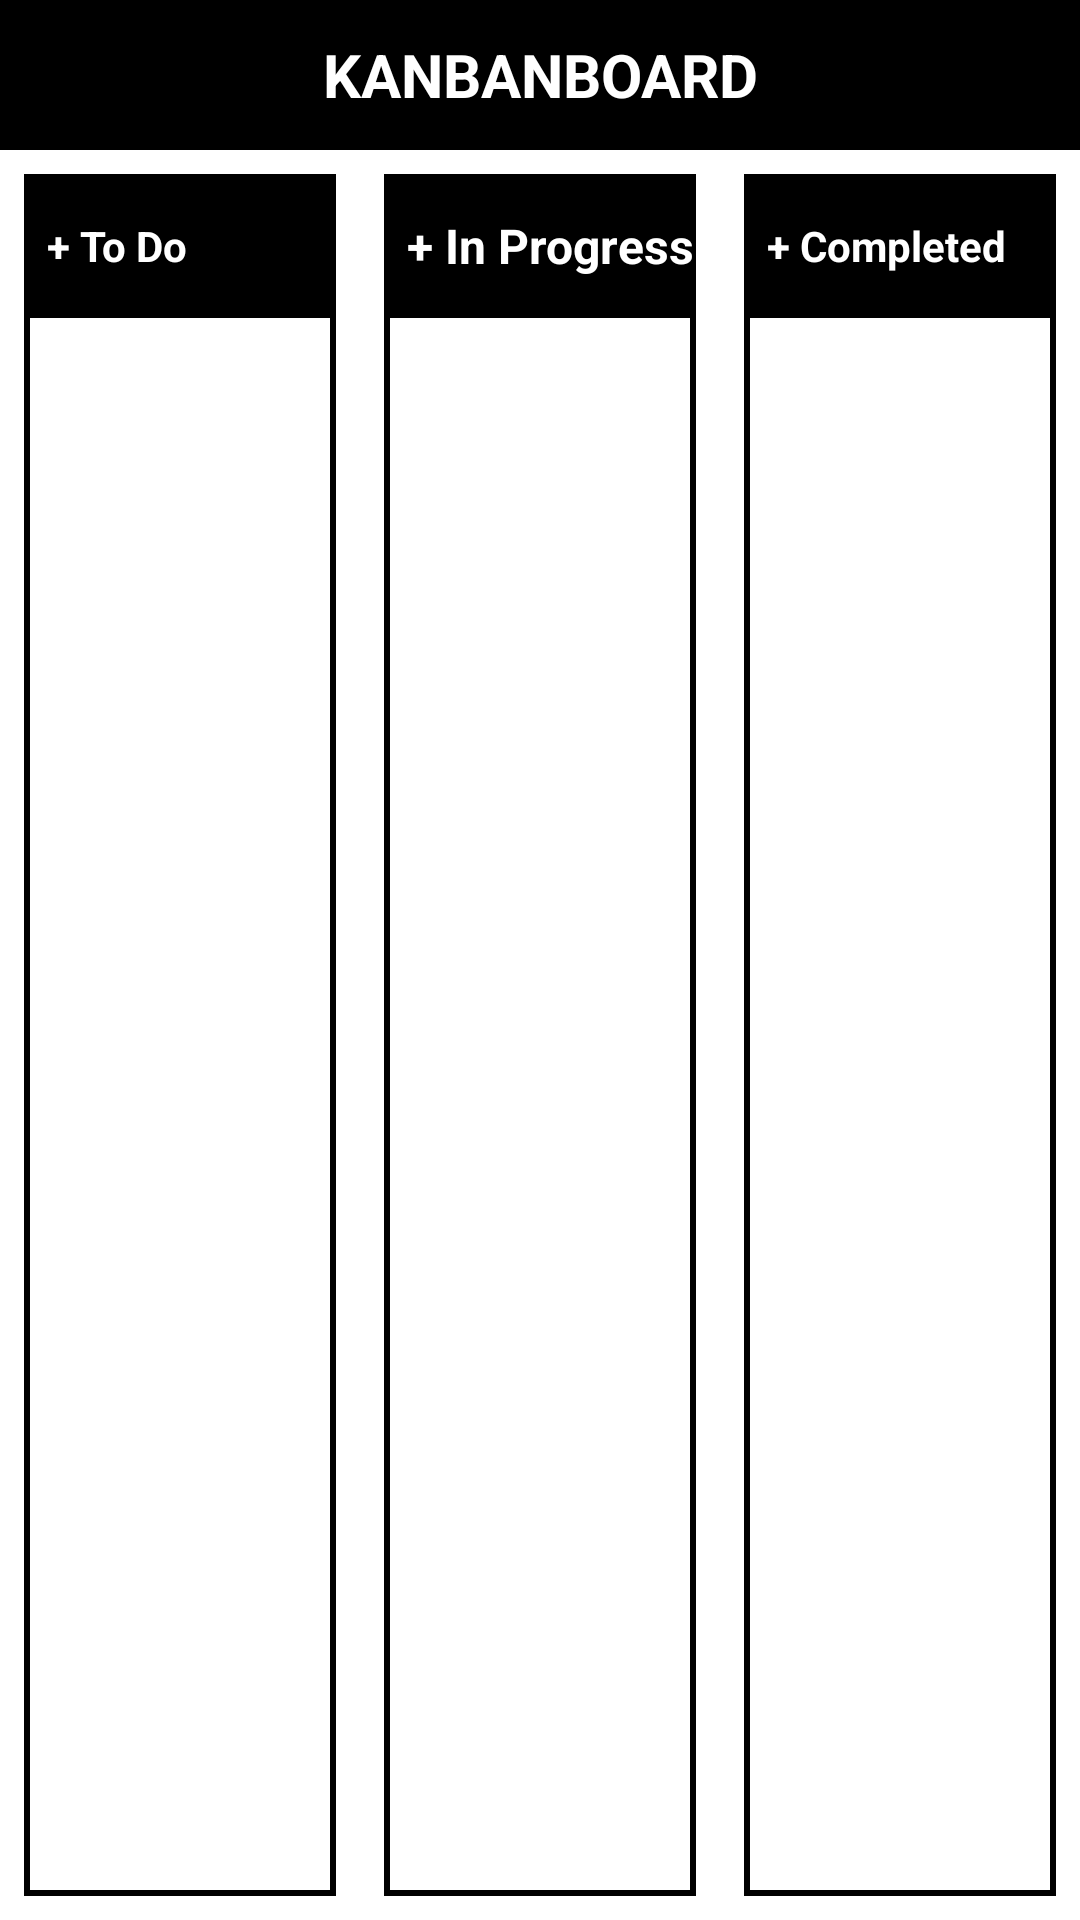

Reconstruct the res/layout file that produces this screen, plus the resources it refers to.
<!-- AndroidManifest.xml: application theme Theme.KanbanBoard -->
<!-- res/layout/activity_main.xml -->
<?xml version="1.0" encoding="utf-8"?>
<FrameLayout xmlns:android="http://schemas.android.com/apk/res/android"
    xmlns:app="http://schemas.android.com/apk/res-auto"
    android:layout_width="match_parent"
    android:layout_height="match_parent"
    android:background="@android:color/white">

    
    <TextView
        android:layout_width="match_parent"
        android:layout_height="50dp"
        android:background="@android:color/black"
        android:text="KANBANBOARD"
        android:textColor="@android:color/white"
        android:textSize="20sp"
        android:gravity="center"
        android:textStyle="bold" />

    
    <LinearLayout
        android:layout_width="match_parent"
        android:layout_height="match_parent"
        android:baselineAligned="false"
        android:orientation="horizontal"
        android:weightSum="3"
        android:layout_marginTop="50dp"> 

        
        <LinearLayout
            android:layout_width="0dp"
            android:layout_height="match_parent"
            android:layout_weight="1"
            android:orientation="vertical"
            android:layout_margin="8dp"
            android:background="@drawable/border_black">

            <TextView
                android:id="@+id/tv_add_task_todo"
                android:layout_width="match_parent"
                android:layout_height="48dp"
                android:background="@android:color/black"
                android:text="@string/todo"
                android:textColor="@android:color/white"
                android:gravity="center_vertical"
                android:layout_gravity="start"
                android:drawablePadding="8dp"
                app:drawableStartCompat="@android:color/transparent"
                android:textStyle="bold" />

            <androidx.recyclerview.widget.RecyclerView
                android:id="@+id/recycler_todo"
                android:layout_width="match_parent"
                android:layout_height="match_parent"
                android:overScrollMode="ifContentScrolls"
                android:clipChildren="false"
                android:clipToPadding="false"
                />
        </LinearLayout>

        
        <LinearLayout
            android:layout_width="0dp"
            android:layout_height="match_parent"
            android:layout_weight="1"
            android:orientation="vertical"
            android:background="@drawable/border_black"
            android:layout_margin="8dp">

            <TextView
                android:id="@+id/tv_add_task_in_progress"
                android:layout_width="match_parent"
                android:layout_height="48dp"
                android:background="@android:color/black"
                android:text="@string/in_progress"
                android:textColor="@android:color/white"
                android:textSize="16sp"
                android:textStyle="bold"
                android:gravity="center_vertical"
                android:layout_gravity="start"
                android:drawablePadding="8dp"
                android:clickable="true"
                android:focusable="true"
                app:drawableStartCompat="@android:color/transparent" />

            <androidx.recyclerview.widget.RecyclerView
                android:id="@+id/recycler_in_progress"
                android:layout_width="match_parent"
                android:layout_height="match_parent"
                android:overScrollMode="ifContentScrolls"
                android:clipChildren="false"
                android:clipToPadding="false"
                />
        </LinearLayout>

        
        <LinearLayout
            android:layout_width="0dp"
            android:layout_height="match_parent"
            android:layout_weight="1"
            android:orientation="vertical"
            android:background="@drawable/border_black"
            android:layout_margin="8dp">

            <TextView
                android:id="@+id/tv_add_task_completed"
                android:layout_width="match_parent"
                android:layout_height="48dp"
                android:background="@android:color/black"
                android:text="@string/completed"
                android:textColor="@android:color/white"
                android:gravity="center_vertical"
                android:layout_gravity="start"
                android:drawablePadding="8dp"
                app:drawableStartCompat="@android:color/transparent"
                android:textStyle="bold" />

            <androidx.recyclerview.widget.RecyclerView
                android:id="@+id/recycler_completed"
                android:layout_width="match_parent"
                android:layout_height="match_parent"
                android:overScrollMode="ifContentScrolls"
                android:clipChildren="false"
                android:clipToPadding="false"
                />
        </LinearLayout>
    </LinearLayout>

    
    <include layout="@layout/bottom_sheet" />

    </FrameLayout>
<!-- res/layout/bottom_sheet.xml (included above) -->
<?xml version="1.0" encoding="utf-8"?>
<LinearLayout xmlns:android="http://schemas.android.com/apk/res/android"
    android:id="@+id/bottom_sheet"
    android:layout_width="match_parent"
    android:layout_height="0dp"
    android:maxHeight="300dp"
    android:orientation="vertical"
    android:background="@drawable/rounded_background"
    android:elevation="8dp"
    android:padding="16dp"
    android:visibility="gone"
    android:layout_gravity="bottom">

    <EditText
        android:id="@+id/edit_task_input"
        android:layout_width="match_parent"
        android:layout_height="wrap_content"
        android:hint="Enter task"
        android:padding="12dp"
        android:layout_marginBottom="8dp"
        android:background="@android:color/white"/>

    <androidx.appcompat.widget.AppCompatButton
        android:id="@+id/btn_add_task"
        android:layout_width="match_parent"
        android:layout_height="wrap_content"
        android:text="Add Task"
        android:background="@color/black"
        android:textColor="@color/white"
        />
</LinearLayout>
<!-- resources referenced by this layout -->
<resources>
  <!-- drawable border_black (drawable) -->
  <?xml version="1.0" encoding="utf-8"?>
  <shape xmlns:android="http://schemas.android.com/apk/res/android">
      <solid android:color="@android:color/white"/>
      <stroke android:width="2dp" android:color="@android:color/black"/>
  </shape>
  <!-- drawable rounded_background (drawable) -->
  <?xml version="1.0" encoding="utf-8"?>
  <layer-list xmlns:android="http://schemas.android.com/apk/res/android">
      <item>
          <shape android:shape="rectangle">
  
              <solid android:color="#000"/>
              <corners android:topLeftRadius="16dp" android:topRightRadius="16dp"/>
  
  
          </shape>
      </item>
  
      
  
      <item android:bottom="0dp" android:top="2dp" android:left="2dp" android:right="2dp">
          <shape android:shape="rectangle">
              <solid android:color="#FFFFFF" />
              <corners android:topLeftRadius="16dp" android:topRightRadius="16dp"/>
  
              <size android:height="2dp"/>
          </shape>
      </item>
  </layer-list>
  <string name="completed">+ Completed</string>
  <string name="in_progress">+ In Progress</string>"
  <string name="todo">+ To Do</string>
  <style name="Theme.KanbanBoard" parent="Base.Theme.KanbanBoard" />
  <style name="Base.Theme.KanbanBoard" parent="Theme.Material3.DayNight.NoActionBar">
          
          
      </style>
  <!-- not gathered from this repository: default colours our renderer supplied (Android Studio template values) -->
  <color name="black">#FF000000</color>
  <color name="white">#FFFFFFFF</color>
</resources>
